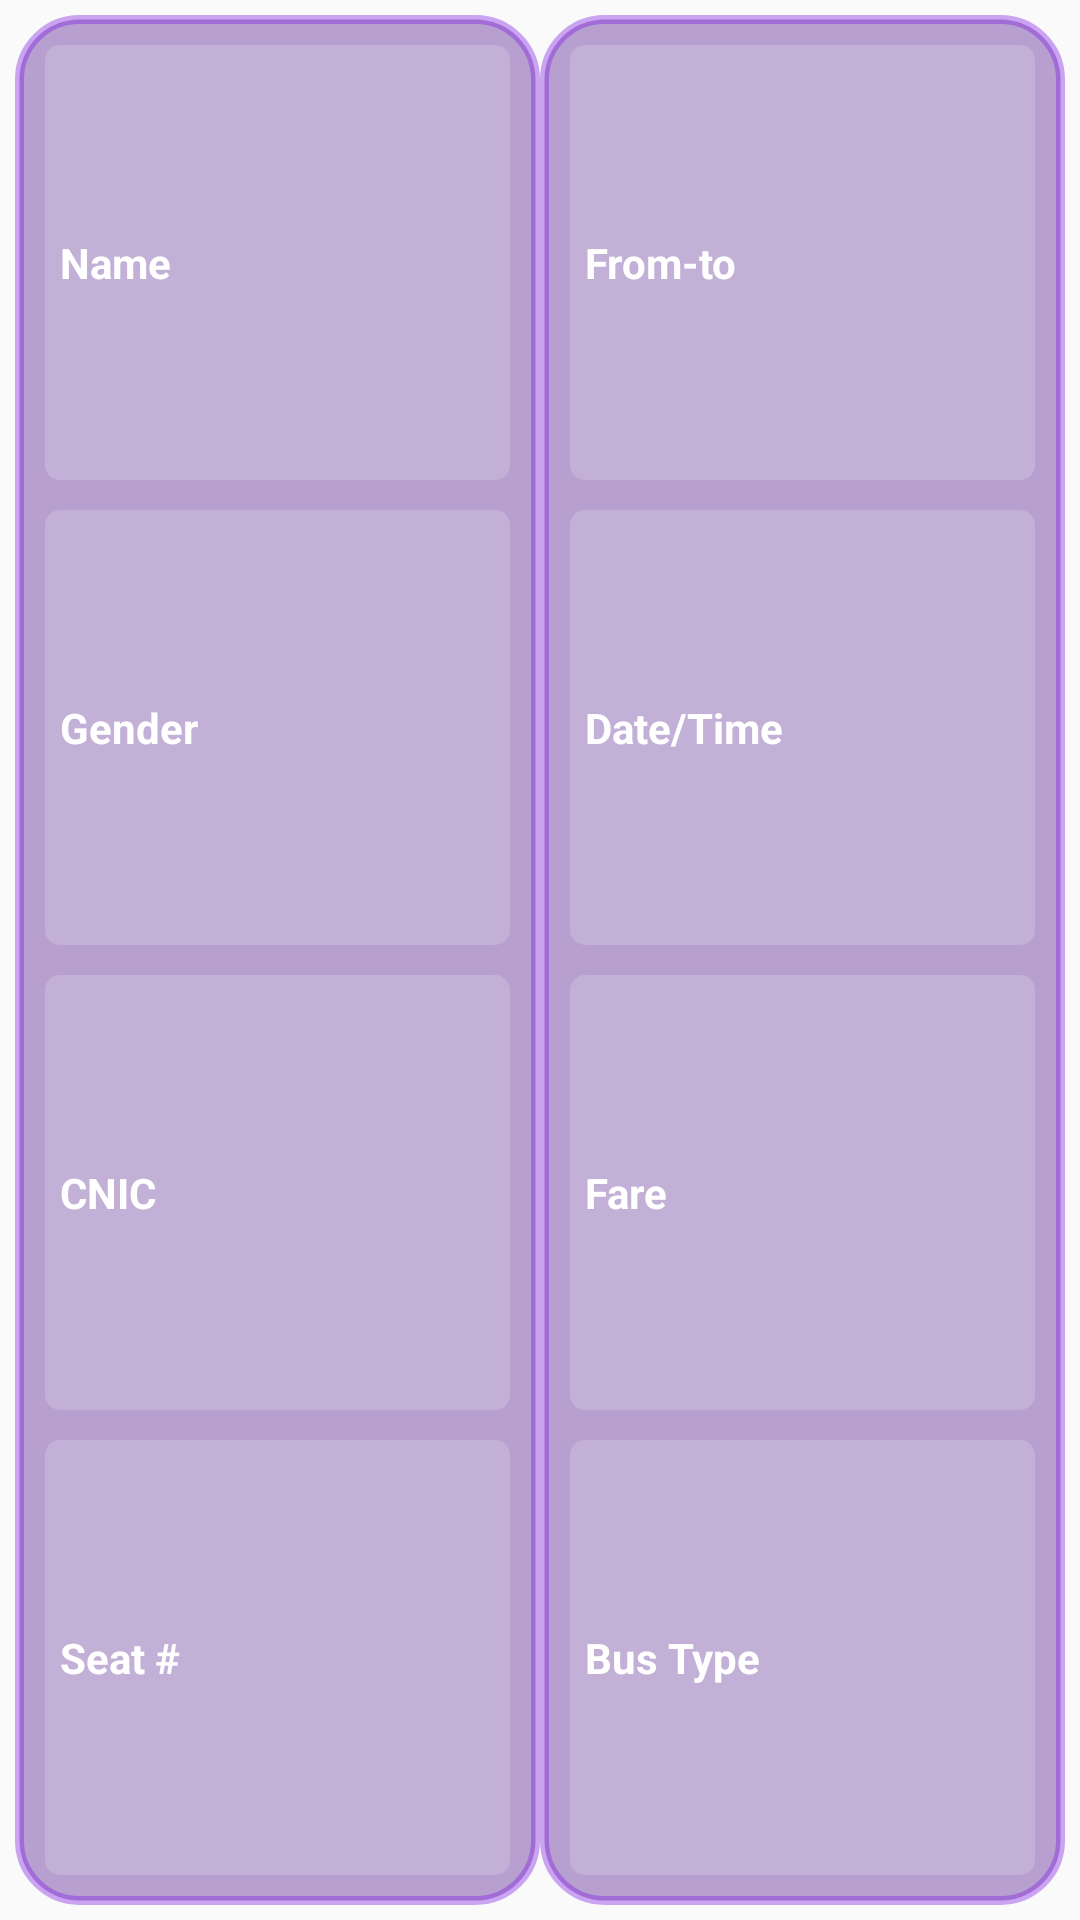

Write the Android layout XML for this screen, with the resource values it uses.
<!-- AndroidManifest.xml: application theme Theme.MAD_Project -->
<!-- res/layout/ticket_history_model.xml -->
<?xml version="1.0" encoding="utf-8"?>
<LinearLayout xmlns:android="http://schemas.android.com/apk/res/android"
    xmlns:app="http://schemas.android.com/apk/res-auto"
    android:orientation="horizontal"
    android:layout_width="match_parent"
    android:background="@drawable/bus6"
    android:padding="5dp"
    android:layout_height="300dp"
    android:weightSum="1">

    <LinearLayout
        android:layout_width="match_parent"
        android:layout_height="match_parent"
        android:orientation="vertical"
        android:background="@drawable/bb"
        android:layout_weight="0.5"
        android:weightSum="1">

        <TextView
            android:id="@+id/H_name"
            android:text="Name"
            android:gravity="center_vertical"
            android:layout_width="match_parent"
            android:layout_height="match_parent"
            android:layout_marginVertical="3dp"
            android:background="@drawable/home"
            android:padding="5dp"
            android:layout_margin="5dp"
            android:textStyle="bold"
            android:textColor="@color/white"
            android:layout_marginHorizontal="5dp"
            android:layout_weight="0.25"/>

        <TextView
            android:id="@+id/H_gender"
            android:text="Gender"
            android:gravity="center_vertical"
            android:layout_width="match_parent"
            android:layout_height="match_parent"
            android:background="@drawable/home"
            android:layout_marginVertical="3dp"
            android:padding="5dp"
            android:layout_margin="5dp"
            android:textStyle="bold"
            android:textColor="@color/white"
            android:layout_marginHorizontal="5dp"
            android:layout_weight="0.25"/>

        <TextView
            android:id="@+id/H_cnic"
            android:text="CNIC"
            android:gravity="center_vertical"
            android:layout_width="match_parent"
            android:layout_height="match_parent"
            android:padding="5dp"
            android:layout_margin="5dp"
            android:textStyle="bold"
            android:textColor="@color/white"
            android:background="@drawable/home"
            android:layout_marginVertical="3dp"
            android:layout_marginHorizontal="5dp"
            android:layout_weight="0.25"/>

        <TextView
            android:id="@+id/H_seatno"
            android:layout_width="match_parent"
            android:layout_height="match_parent"
            android:layout_marginHorizontal="5dp"
            android:layout_marginVertical="3dp"
            android:layout_weight="0.25"
            android:padding="5dp"
            android:layout_margin="5dp"
            android:background="@drawable/home"
            android:textStyle="bold"
            android:textColor="@color/white"
            android:gravity="center_vertical"
            android:text="Seat #" />

    </LinearLayout>

    <LinearLayout
        android:layout_width="match_parent"
        android:layout_height="match_parent"
        android:orientation="vertical"
        android:layout_weight="0.5"
        android:background="@drawable/bb"
        android:weightSum="1">

        <TextView
            android:id="@+id/H_from_to"
            android:text="From-to"
            android:gravity="center_vertical"
            android:layout_width="match_parent"
            android:layout_height="match_parent"
            android:padding="5dp"
            android:background="@drawable/home"
            android:layout_margin="5dp"
            android:textStyle="bold"
            android:textColor="@color/white"
            android:layout_marginVertical="3dp"
            android:layout_marginHorizontal="5dp"
            android:layout_weight="0.25"/>

        <TextView
            android:id="@+id/H_date_time"
            android:text="Date/Time"
            android:gravity="center_vertical"
            android:layout_width="match_parent"
            android:padding="5dp"
            android:layout_margin="5dp"
            android:background="@drawable/home"
            android:textStyle="bold"
            android:textColor="@color/white"
            android:layout_height="match_parent"
            android:layout_marginVertical="3dp"
            android:layout_marginHorizontal="5dp"
            android:layout_weight="0.25"/>

        <TextView
            android:id="@+id/H_Fare"
            android:text="Fare"
            android:gravity="center_vertical"
            android:layout_width="match_parent"
            android:layout_height="match_parent"
            android:layout_marginVertical="3dp"
            android:layout_marginHorizontal="5dp"
            android:background="@drawable/home"
            android:padding="5dp"
            android:layout_margin="5dp"
            android:textStyle="bold"
            android:textColor="@color/white"
            android:layout_weight="0.25"/>

        <TextView
            android:id="@+id/H_bustype"
            android:text="Bus Type"
            android:gravity="center_vertical"
            android:layout_width="match_parent"
            android:layout_height="match_parent"
            android:layout_marginVertical="3dp"
            android:padding="5dp"
            android:background="@drawable/home"
            android:layout_margin="5dp"
            android:textStyle="bold"
            android:textColor="@color/white"
            android:layout_marginHorizontal="5dp"
            android:layout_weight="0.25"/>

    </LinearLayout>

</LinearLayout>
<!-- resources referenced by this layout -->
<resources>
  <!-- drawable bb (drawable-v24) -->
  <?xml version="1.0" encoding="utf-8"?>
  <shape xmlns:tools="http://schemas.android.com/tools"
      xmlns:android="http://schemas.android.com/apk/res/android"
      tools:ignore="ExtraText">
      android:shape="rectangle"   >
      <solid
          android:color="#6552178D" >
      </solid>
  
      <stroke
          android:width="3dp"
          android:color="#617D19E1" >
      </stroke>
  
      <padding
          android:left="5dp"
          android:top="5dp"
          android:right="5dp"
          android:bottom="5dp"    >
      </padding>
  
      <corners
          android:radius="20dp"   >
      </corners>
  </shape>
  <!-- drawable home (drawable-v24) -->
  <?xml version="1.0" encoding="utf-8"?>
  <selector xmlns:android="http://schemas.android.com/apk/res/android">
      <item>
          <shape android:shape="rectangle">
              <solid android:color="#2AFDFBFB" />
              <corners android:radius="5dp" />
          </shape>
      </item>
  </selector>
  <style name="Theme.MAD_Project" parent="Theme.AppCompat.DayNight.NoActionBar">
          
          <item name="colorPrimary">@color/purple_500</item>
          <item name="colorPrimaryVariant">@color/purple_700</item>
          <item name="colorOnPrimary">@color/white</item>
          
          <item name="colorSecondary">@color/teal_200</item>
          <item name="colorSecondaryVariant">@color/teal_700</item>
          <item name="colorOnSecondary">@color/black</item>
          
          <item name="android:statusBarColor" tools:targetApi="21">?attr/colorPrimaryVariant</item>
          
      </style>
  <!-- not gathered from this repository: default colours our renderer supplied (Android Studio template values) -->
  <color name="purple_500">#FF6200EE</color>
  <color name="purple_700">#FF3700B3</color>
  <color name="teal_200">#FF03DAC5</color>
  <color name="teal_700">#FF018786</color>
  <color name="black">#FF000000</color>
  <color name="white">#FFFFFFFF</color>
</resources>
